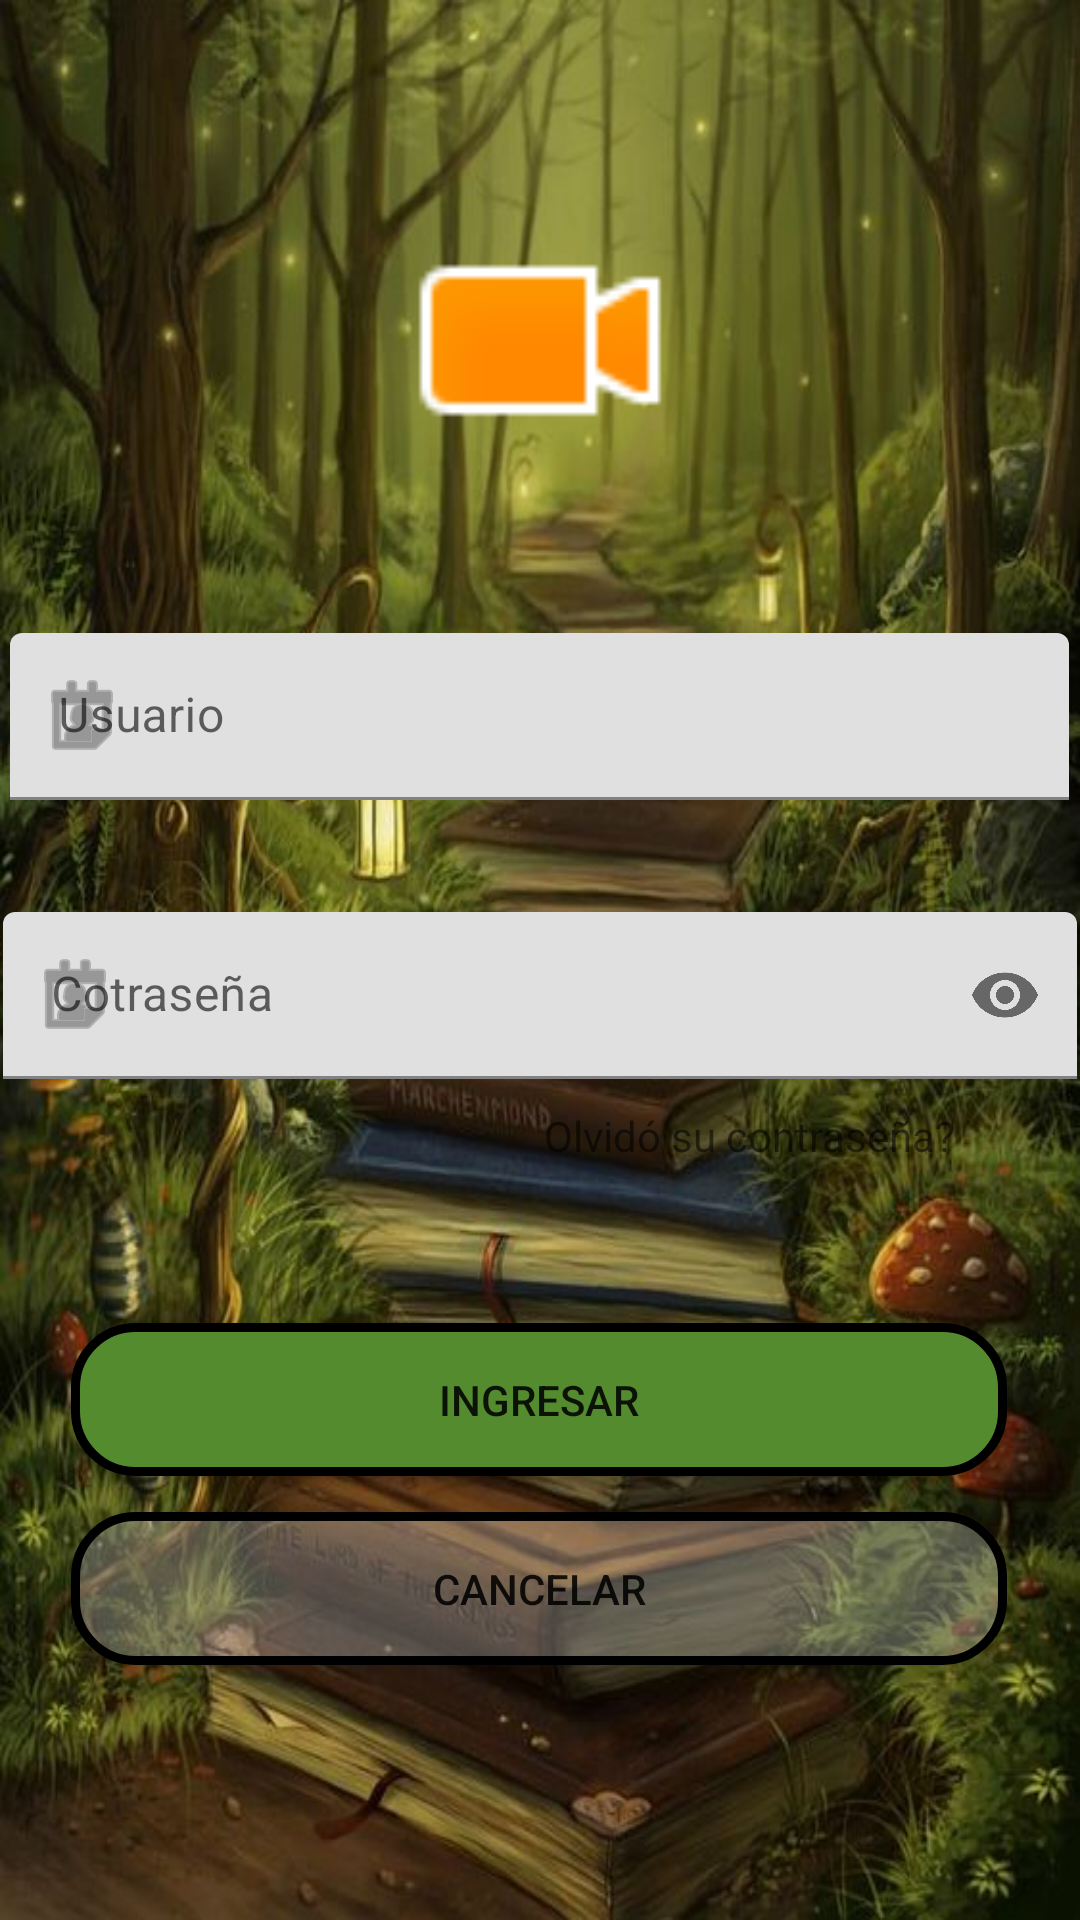

Layout XML and referenced resources for this Android screen:
<!-- AndroidManifest.xml: application theme Theme.OttoNavDrawer -->
<!-- res/layout/activity_login_estudiante.xml -->
<?xml version="1.0" encoding="utf-8"?>
<androidx.constraintlayout.widget.ConstraintLayout xmlns:android="http://schemas.android.com/apk/res/android"
    xmlns:app="http://schemas.android.com/apk/res-auto"
    xmlns:tools="http://schemas.android.com/tools"
    android:layout_width="match_parent"
    android:layout_height="match_parent"
    android:background="@drawable/bosque_libro"
    tools:context=".controller.estudiante.LoginEstudiante">

    <ImageView
        android:id="@+id/imageView2"
        android:layout_width="140dp"
        android:layout_height="91dp"
        android:layout_marginTop="68dp"
        app:layout_constraintEnd_toEndOf="parent"
        app:layout_constraintStart_toStartOf="parent"
        app:layout_constraintTop_toTopOf="parent"
        app:srcCompat="@android:drawable/presence_video_away" />

    <TextView
        android:id="@+id/lbl_olvido"
        android:layout_width="158dp"
        android:layout_height="36dp"
        android:layout_marginTop="8dp"
        android:text="@string/txt_olvido"
        app:layout_constraintEnd_toEndOf="parent"
        app:layout_constraintHorizontal_bias="0.897"
        app:layout_constraintStart_toStartOf="parent"
        app:layout_constraintTop_toBottomOf="@+id/textInputLayout2" />

    <Button
        android:id="@+id/btn_ingresar_est"
        android:layout_width="312dp"
        android:layout_height="51dp"
        android:layout_marginTop="36dp"
        android:text="@string/btn_ingresar"
        android:background="@drawable/btn_login"
        app:layout_constraintEnd_toEndOf="parent"
        app:layout_constraintHorizontal_bias="0.494"
        app:layout_constraintStart_toStartOf="parent"
        app:layout_constraintTop_toBottomOf="@+id/lbl_olvido" />

    <Button
        android:id="@+id/btn_cancelar_est"
        android:layout_width="312dp"
        android:layout_height="51dp"
        android:layout_marginTop="12dp"
        android:background="@drawable/btn_round"
        android:text="@string/btn_cancelar"
        app:layout_constraintEnd_toEndOf="parent"
        app:layout_constraintHorizontal_bias="0.494"
        app:layout_constraintStart_toStartOf="parent"
        app:layout_constraintTop_toBottomOf="@+id/btn_ingresar_est" />

    <com.google.android.material.textfield.TextInputLayout
        android:id="@+id/textInputLayout"
        android:layout_width="353dp"
        android:layout_height="57dp"
        android:layout_marginTop="52dp"
        app:layout_constraintEnd_toEndOf="parent"
        app:layout_constraintHorizontal_bias="0.49"
        app:layout_constraintStart_toStartOf="parent"
        app:layout_constraintTop_toBottomOf="@+id/imageView2"
        app:startIconDrawable="@android:drawable/ic_menu_my_calendar"
        app:helperText="*Reuqerido"
        app:counterEnabled="true"
        app:counterMaxLength="30"
        app:endIconMode="clear_text"
        >

        <com.google.android.material.textfield.TextInputEditText
            android:id="@+id/txt_usu_estudiante"
            android:layout_width="match_parent"
            android:layout_height="wrap_content"
            android:hint="Usuario"
            />
    </com.google.android.material.textfield.TextInputLayout>

    <com.google.android.material.textfield.TextInputLayout
        android:id="@+id/textInputLayout2"
        android:layout_width="358dp"
        android:layout_height="57dp"
        android:layout_marginTop="36dp"
        app:layout_constraintEnd_toEndOf="parent"
        app:layout_constraintHorizontal_bias="0.509"
        app:layout_constraintStart_toStartOf="parent"
        app:layout_constraintTop_toBottomOf="@+id/textInputLayout"
        app:helperText="*Reuqerido"
        app:counterEnabled="true"
        app:counterMaxLength="30"
        app:endIconMode="password_toggle"

        app:startIconDrawable="@android:drawable/ic_menu_my_calendar">

        <com.google.android.material.textfield.TextInputEditText
            android:id="@+id/txt_pass_estudiante"
            android:layout_width="match_parent"
            android:layout_height="wrap_content"
            android:hint="Cotraseña"
            android:inputType="textPassword" />
    </com.google.android.material.textfield.TextInputLayout>



    
    
    
    
    

    
    
    

    


</androidx.constraintlayout.widget.ConstraintLayout>
<!-- resources referenced by this layout -->
<resources>
  <!-- drawable bosque_libro: jpg bitmap (drawable, 80362 bytes) -->
  <!-- drawable btn_login (drawable) -->
  <?xml version="1.0" encoding="utf-8"?>
  <shape xmlns:android="http://schemas.android.com/apk/res/android">
  
  <corners android:radius="20dp"/>
      <solid android:color="@color/primaryColor"/>
      <stroke
          android:color="@color/black"
          android:width="3dp"/>
  </shape>
  <!-- drawable btn_round (drawable) -->
  <?xml version="1.0" encoding="utf-8"?>
  <shape xmlns:android="http://schemas.android.com/apk/res/android">
  
      <corners android:radius="20dp"/>
      <solid android:color="@color/colorBlancoTransparente"/>
      <stroke
          android:color="@color/black"
          android:width="3dp"/>
  </shape>
  <string name="btn_cancelar">Cancelar</string>
  <string name="btn_ingresar">Ingresar</string>
  <string name="txt_olvido">Olvidó su contraseña?</string>
  <style name="Theme.OttoNavDrawer" parent="Theme.MaterialComponents.DayNight.DarkActionBar">
          
          <item name="colorPrimary">@color/primaryColor</item>
          <item name="colorPrimaryVariant">@color/primaryDarkColor</item>
          <item name="colorOnPrimary">@color/white</item>
          
          <item name="colorSecondary">@color/primaryLightColor</item>
          <item name="colorSecondaryVariant">@color/primaryDarkColor</item>
          <item name="colorOnSecondary">@color/black</item>
          
          <item name="android:statusBarColor" tools:targetApi="l">?attr/colorPrimaryVariant</item>
          
      </style>
  <color name="primaryColor">#558b2f</color>
  <color name="black">#FF000000</color>
  <color name="colorBlancoTransparente">#42FFFFFF</color>
  <color name="primaryDarkColor">#255d00</color>
  <color name="white">#FFFFFFFF</color>
  <color name="primaryLightColor">#85bb5c</color>
</resources>
